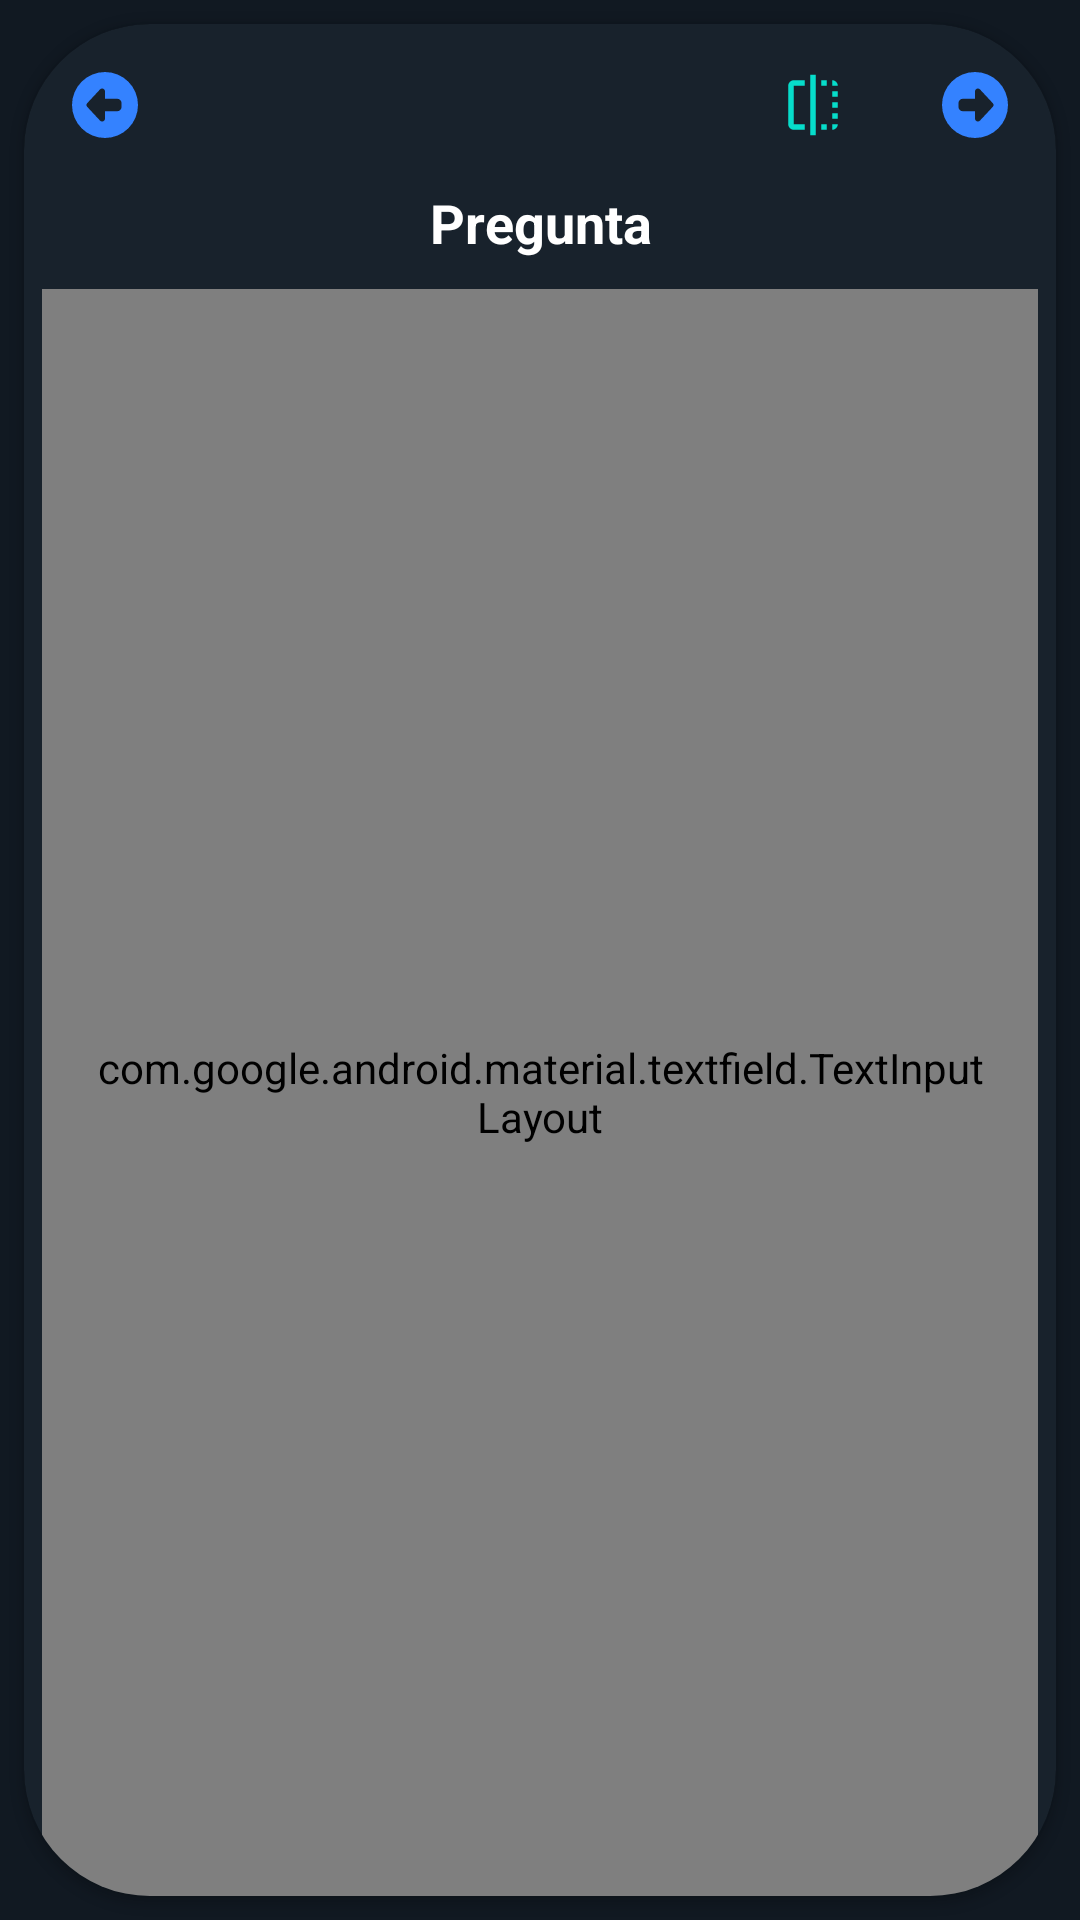

Here is an Android app screen rendered from its layout file. Give the layout XML and the strings, colors and styles it references.
<!-- AndroidManifest.xml: application theme android:Theme.Translucent.NoTitleBar -->
<!-- res/layout/fragment_review_guides.xml -->
<?xml version="1.0" encoding="utf-8"?>
<androidx.constraintlayout.widget.ConstraintLayout xmlns:android="http://schemas.android.com/apk/res/android"
    xmlns:app="http://schemas.android.com/apk/res-auto"
    xmlns:tools="http://schemas.android.com/tools"
    android:layout_width="match_parent"
    android:layout_height="match_parent"
    android:background="@color/background_app"
    tools:context="com.jonathanev.review.ui.fragment.FragmentReviewGuides">

    <androidx.cardview.widget.CardView
        android:id="@+id/cvPregResp"
        android:layout_width="0dp"
        android:layout_height="0dp"
        android:elevation="8dp"
        android:layout_margin="8dp"
        app:cardCornerRadius="42dp"
        app:layout_constraintBottom_toBottomOf="parent"
        app:layout_constraintEnd_toEndOf="parent"
        app:layout_constraintStart_toStartOf="parent"
        app:layout_constraintTop_toTopOf="parent">

        <LinearLayout
            android:id="@+id/layoutContent"
            android:layout_width="match_parent"
            android:layout_height="match_parent"
            android:orientation="vertical"
            android:background="@color/contents">

            <LinearLayout
                android:layout_width="match_parent"
                android:layout_height="wrap_content"
                android:orientation="vertical">

                <FrameLayout
                    android:layout_width="match_parent"
                    android:layout_height="wrap_content">

                    <ImageView
                        android:id="@+id/btnPrevious"
                        android:layout_width="34dp"
                        android:layout_height="match_parent"
                        android:layout_margin="10dp"
                        android:padding="6dp"
                        android:background="?android:attr/selectableItemBackgroundBorderless"
                        android:src="@drawable/ic_circle_left_right"
                        tools:ignore="ContentDescription" />

                    <LinearLayout
                        android:layout_width="wrap_content"
                        android:layout_height="match_parent"
                        android:layout_gravity="end"
                        android:orientation="horizontal">

                        <ImageView
                            android:id="@+id/btnPregResp"
                            android:layout_width="34dp"
                            android:layout_height="34dp"
                            android:layout_margin="10dp"
                            android:background="?android:attr/selectableItemBackgroundBorderless"
                            android:padding="6dp"
                            android:src="@drawable/ic_preg_resp"
                            tools:ignore="ContentDescription" />

                        <ImageView
                            android:id="@+id/btnNext"
                            android:layout_width="34dp"
                            android:layout_height="34dp"
                            android:layout_margin="10dp"
                            android:background="?android:attr/selectableItemBackgroundBorderless"
                            android:rotationY="180"
                            android:padding="6dp"
                            android:src="@drawable/ic_circle_left_right"
                            tools:ignore="ContentDescription" />
                    </LinearLayout>
                </FrameLayout>
            </LinearLayout>

            <TextView
                android:id="@+id/lblPregResp"
                android:layout_width="match_parent"
                android:layout_height="wrap_content"
                android:gravity="center_horizontal"
                android:text="Pregunta"
                android:textColor="@color/white"
                android:textSize="18sp"
                android:textStyle="bold" />

            <FrameLayout
                android:id="@+id/flContenidoPregResp"
                android:layout_width="match_parent"
                android:layout_height="match_parent">

                <com.google.android.material.textfield.TextInputLayout
                    android:id="@+id/tilContenidoPregResp"
                    android:layout_width="match_parent"
                    android:layout_height="match_parent"
                    android:layout_marginStart="6dp"
                    android:layout_marginTop="10dp"
                    android:layout_marginEnd="6dp"
                    android:hint="@string/lblCuestionario"
                    android:labelFor="@+id/tvContenidoPregResp"
                    android:padding="15dp"
                    android:visibility="visible"
                    app:endIconMode="clear_text">

                    <com.google.android.material.textfield.TextInputEditText
                        android:id="@+id/etPregResp"
                        android:layout_width="match_parent"
                        android:layout_height="match_parent"
                        android:autofillHints="testHint"
                        android:background="@android:color/transparent"
                        android:focusable="false"
                        android:gravity="top"
                        android:inputType="text|textMultiLine"
                        android:scrollbars="vertical"
                        android:textSize="18sp" />
                </com.google.android.material.textfield.TextInputLayout>
            </FrameLayout>
        </LinearLayout>
    </androidx.cardview.widget.CardView>

    
    
    
</androidx.constraintlayout.widget.ConstraintLayout>
<!-- resources referenced by this layout -->
<resources>
  <color name="background_app">#111922</color>
  <color name="contents">#18222C</color>
  <color name="white">#FFFFFFFF</color>
  <!-- drawable ic_circle_left_right (drawable) -->
  <vector xmlns:android="http://schemas.android.com/apk/res/android"
      android:width="16dp"
      android:height="16dp"
      android:viewportWidth="512"
      android:viewportHeight="512">
    <path
        android:pathData="M512,256A256,256 0,1 0,0 256a256,256 0,1 0,512 0zM217.4,376.9L117.5,269.8c-3.5,-3.8 -5.5,-8.7 -5.5,-13.8s2,-10.1 5.5,-13.8l99.9,-107.1c4.2,-4.5 10.1,-7.1 16.3,-7.1c12.3,0 22.3,10 22.3,22.3l0,57.7 96,0c17.7,0 32,14.3 32,32l0,32c0,17.7 -14.3,32 -32,32l-96,0 0,57.7c0,12.3 -10,22.3 -22.3,22.3c-6.2,0 -12.1,-2.6 -16.3,-7.1z"
        android:fillColor="#3482FF" />
  </vector>
  <!-- drawable ic_preg_resp (drawable) -->
  <vector xmlns:android="http://schemas.android.com/apk/res/android"
      android:width="24dp"
      android:height="24dp"
      android:viewportWidth="24"
      android:viewportHeight="24">
      <path
          android:fillColor="@color/icons"
          android:pathData="M15,21h2v-2h-2v2zM19,9h2L21,7h-2v2zM3,5v14c0,1.1 0.9,2 2,2h4v-2L5,19L5,5h4L9,3L5,3c-1.1,0 -2,0.9 -2,2zM19,3v2h2c0,-1.1 -0.9,-2 -2,-2zM11,23h2L13,1h-2v22zM19,17h2v-2h-2v2zM15,5h2L17,3h-2v2zM19,13h2v-2h-2v2zM19,21c1.1,0 2,-0.9 2,-2h-2v2z" />
  </vector>
  <string name="lblCuestionario">Escribe aquí</string>
  <color name="icons">#06DECB</color>
</resources>
